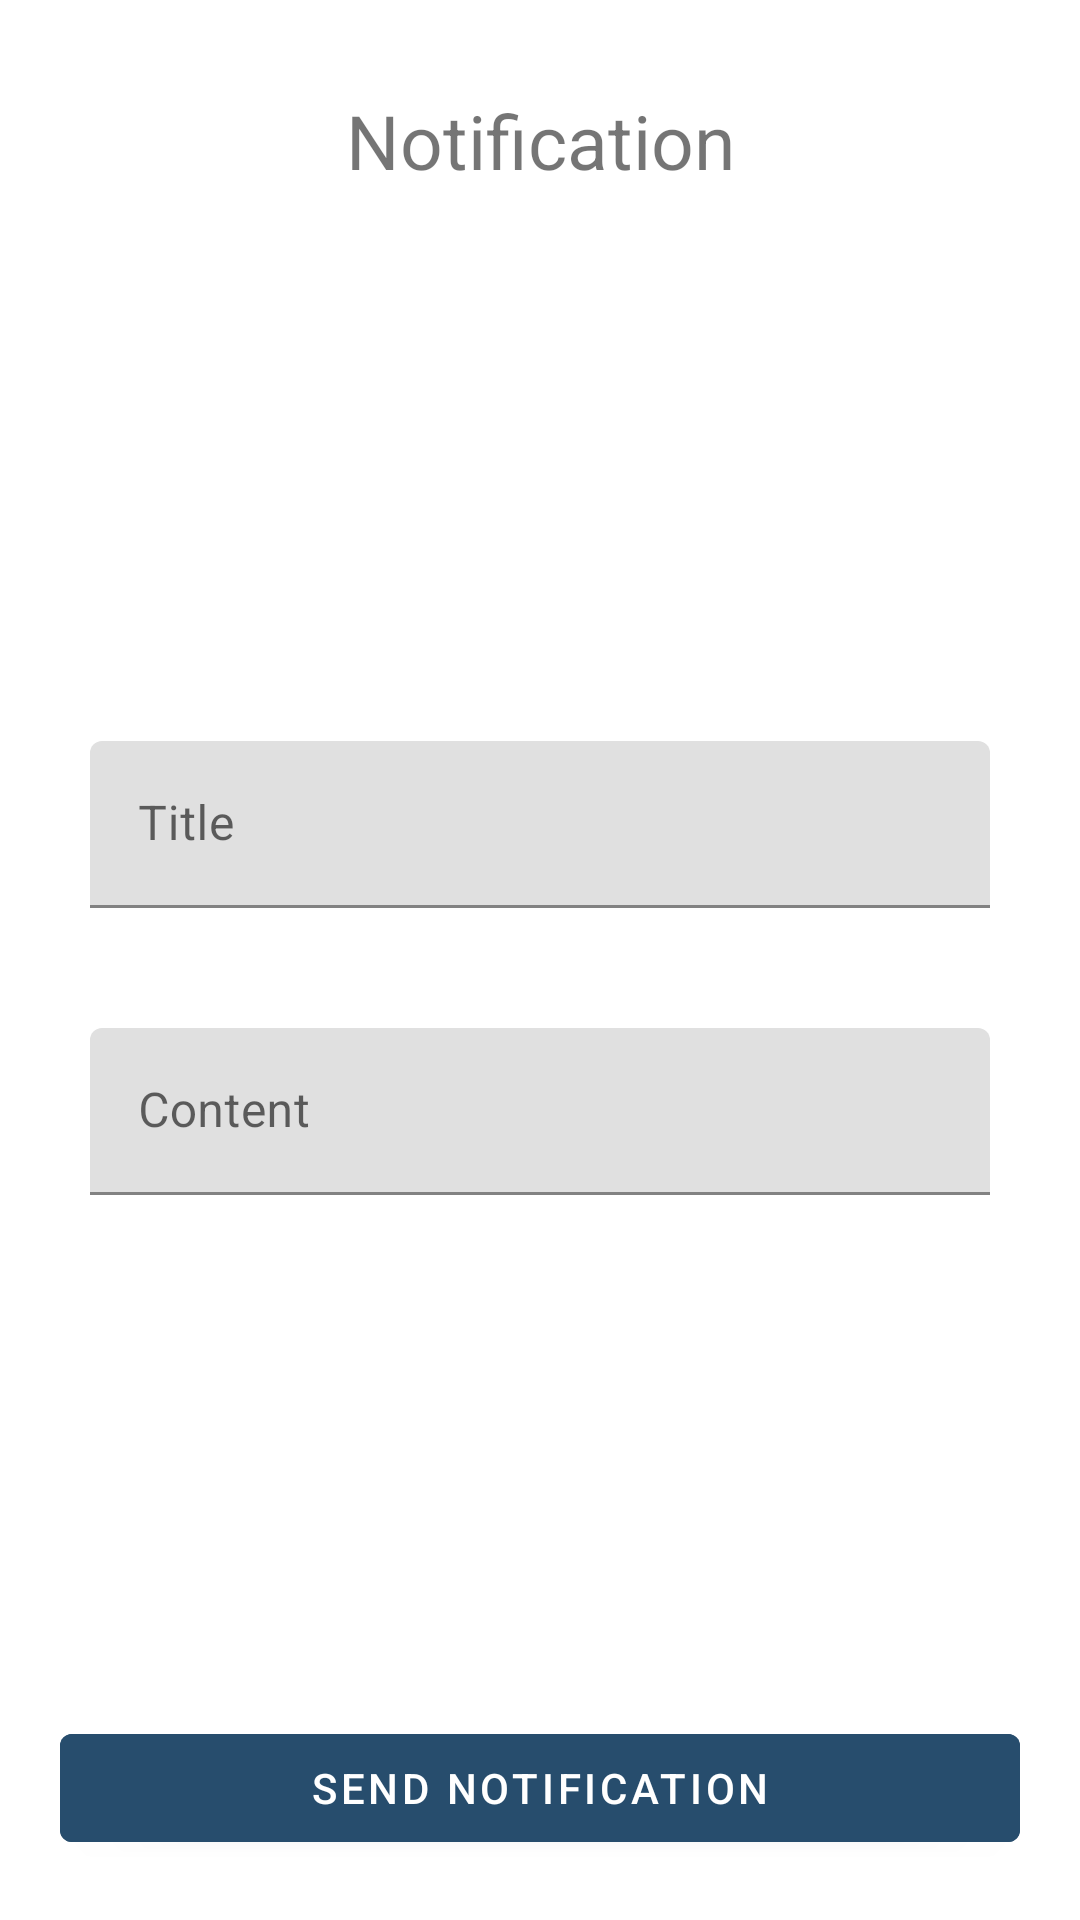

Layout XML and referenced resources for this Android screen:
<!-- AndroidManifest.xml: application theme Theme.MaterialComponents.DayNight.NoActionBar -->
<!-- res/layout/activity_notification.xml -->
<?xml version="1.0" encoding="utf-8"?>
<LinearLayout xmlns:android="http://schemas.android.com/apk/res/android"
    xmlns:tools="http://schemas.android.com/tools"
    android:layout_width="match_parent"
    android:layout_height="match_parent"
    android:orientation="vertical"
    tools:context=".NotificationActivity">

    <TextView
        android:layout_width="match_parent"
        android:layout_height="wrap_content"
        android:layout_marginVertical="30dp"
        android:gravity="center"
        android:text="Notification"
        android:textSize="25sp" />

    <LinearLayout
        android:layout_width="match_parent"
        android:layout_height="match_parent"
        android:layout_weight="1"
        android:gravity="center"
        android:orientation="vertical"
        android:paddingHorizontal="30dp">

        <com.google.android.material.textfield.TextInputLayout
            android:layout_width="match_parent"
            android:layout_height="wrap_content"
            android:layout_marginVertical="20dp">

            <EditText
                android:id="@+id/title"
                android:layout_width="match_parent"
                android:layout_height="wrap_content"
                android:hint="Title" />
        </com.google.android.material.textfield.TextInputLayout>

        <com.google.android.material.textfield.TextInputLayout
            android:layout_width="match_parent"
            android:layout_height="wrap_content"
            android:layout_marginVertical="20dp">

            <EditText
                android:id="@+id/content"
                android:layout_width="match_parent"
                android:layout_height="wrap_content"
                android:hint="Content" />
        </com.google.android.material.textfield.TextInputLayout>
    </LinearLayout>

    <com.google.android.material.button.MaterialButton
        android:id="@+id/btnServiceNotification"
        android:layout_width="match_parent"
        android:layout_height="wrap_content"
        android:layout_margin="20dp"
        android:backgroundTint="@color/primary"
        android:text="SEND NOTIFICATION" />

</LinearLayout>
<!-- resources referenced by this layout -->
<resources>
  <color name="primary">#274D6D</color>
</resources>
